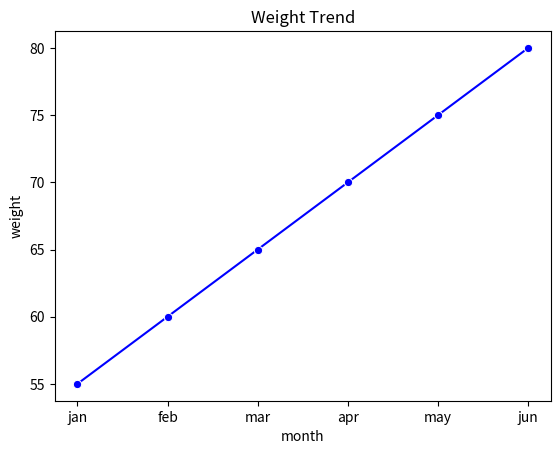

Recreate this plot in Python.
import seaborn as sns
import pandas as pd
import matplotlib.pyplot as plt
data = pd.DataFrame({
'month':['jan','feb','mar','apr','may','jun'],
'weight' : [55, 60, 65, 70, 75, 80]
})
sns.lineplot(data=data,x='month',y='weight',marker='o',color='blue')
plt.title("Weight Trend")
plt.show()
